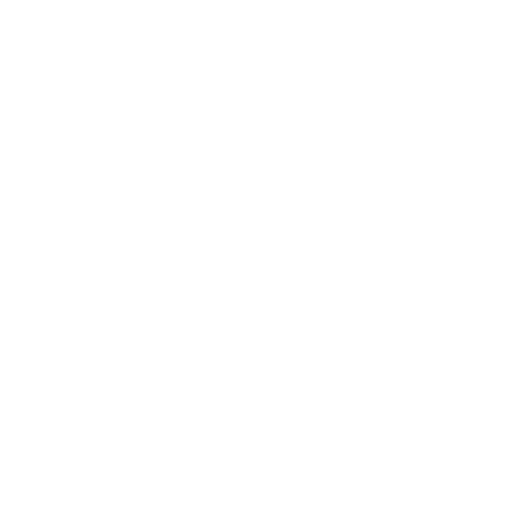
t = 0.00 s
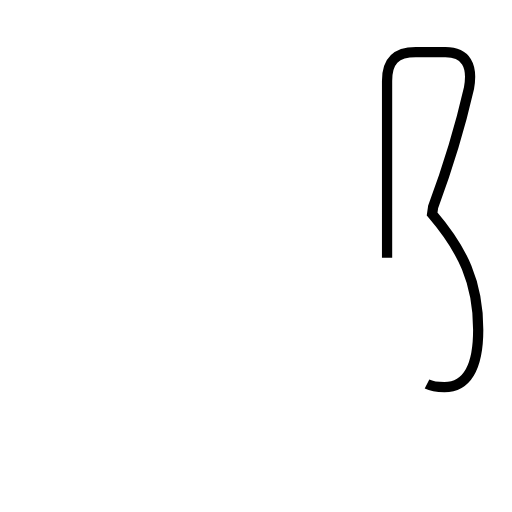
t = 1.92 s
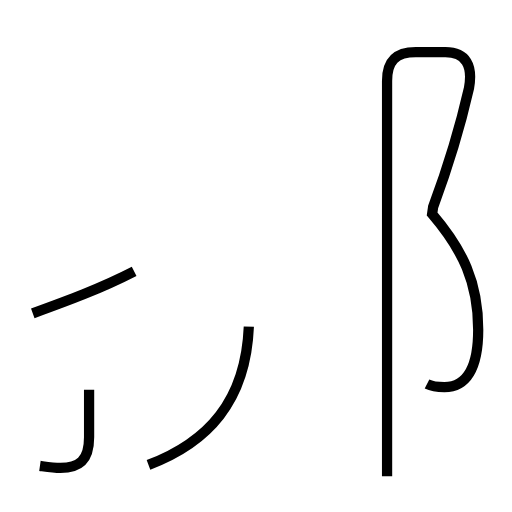
t = 3.76 s
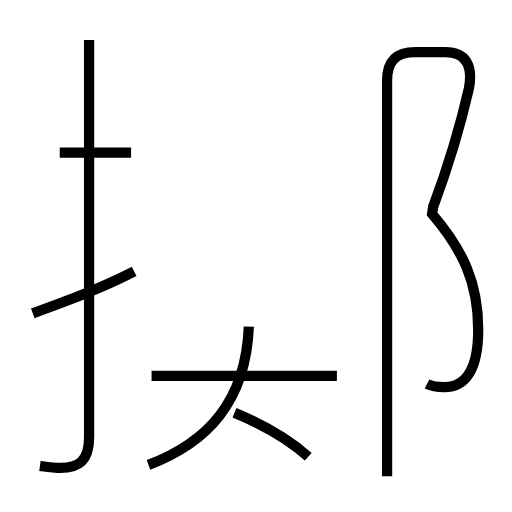
t = 5.79 s
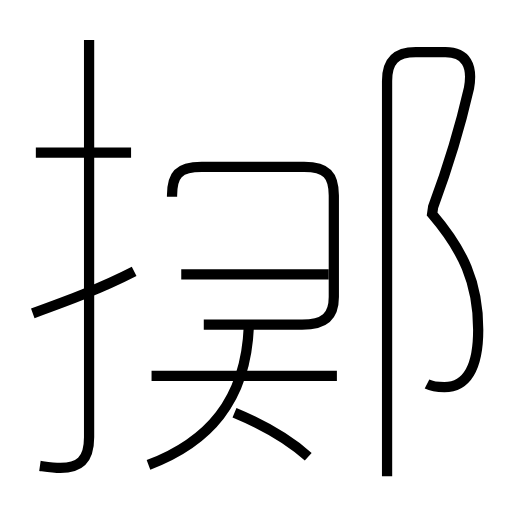
t = 7.61 s
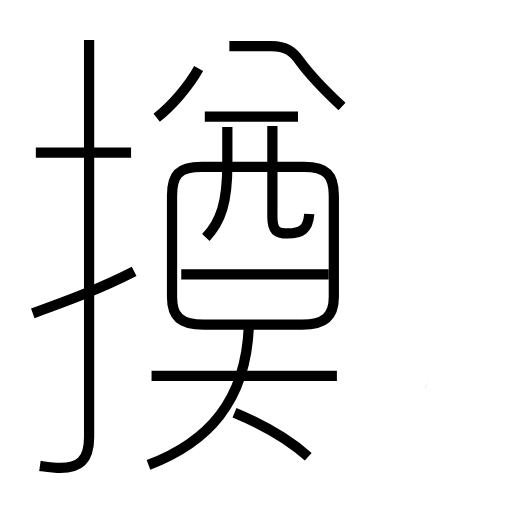
t = 9.70 s

The animated SVG that drew these frames (rendered in a browser with its animation timeline set to each time). Animation: 14 SMIL elements (animate=14); one cycle of 9.70 s.

<?xml version='1.0' encoding='utf-8'?>
<svg viewBox="0.0 -6.0 50.0 50.0" version="1.1" xmlns="http://www.w3.org/2000/svg"><rect x="-1000" y="-1000" width="2000" height="2000" stroke="white" fill="white" /><g style="fill:none;stroke:#000000;stroke-width:1"><path d="M 41.7 -6.5 C 42.1 -6.3 42.7 -6.2 43.4 -6.2 C 45.5 -6.2 46.7 -8.0 46.7 -11.8 C 46.7 -16.4 45.2 -19.6 42.2 -23.1 L 42.3 -23.8 C 43.6 -27.3 45.0 -31.9 45.8 -35.4 C 46.2 -37.6 45.5 -38.9 43.5 -38.9 L 40.6 -38.9 C 38.6 -38.9 37.8 -38.0 37.8 -36.1 L 37.8 2.5 " transform="translate(0.0 38.0)" stroke-dasharray="85.42135111586062" stroke-dashoffset="85.42135111586062"><animate attributeName="stroke-dashoffset" from="85.42135111586062" to="0" dur="2.562640533475818s" begin="0s; anim_end.end" fill="freeze" id="anim0" /></path><path d="M 3.2 -13.4 C 6.5 -14.6 9.8 -15.8 13.1 -17.5 " transform="translate(0.0 38.0)" stroke-dasharray="10.723292574880755" stroke-dashoffset="10.723292574880755"><animate attributeName="stroke-dashoffset" from="10.723292574880755" to="0" dur="0.32169877724642265s" begin="anim0.end" fill="freeze" id="anim1" /></path><path d="M 14.5 1.4 C 20.3 -0.8 24.0 -4.8 24.3 -12.1 " transform="translate(0.0 38.0)" stroke-dasharray="17.853964052779194" stroke-dashoffset="17.853964052779194"><animate attributeName="stroke-dashoffset" from="17.853964052779194" to="0" dur="0.5356189215833758s" begin="anim1.end" fill="freeze" id="anim2" /></path><path d="M 3.9 1.5 C 4.6 1.6 5.2 1.7 5.9 1.7 C 7.7 1.7 8.7 1.0 8.7 -1.3 L 8.7 -40.1 " transform="translate(0.0 38.0)" stroke-dasharray="45.576143652981514" stroke-dashoffset="45.576143652981514"><animate attributeName="stroke-dashoffset" from="45.576143652981514" to="0" dur="1.3672843095894454s" begin="anim2.end" fill="freeze" id="anim3" /></path><path d="M 30.1 0.6 C 28.1 -1.2 25.3 -2.7 22.9 -3.7 " transform="translate(0.0 38.0)" stroke-dasharray="8.423263109676189" stroke-dashoffset="8.423263109676189"><animate attributeName="stroke-dashoffset" from="8.423263109676189" to="0" dur="0.25269789329028564s" begin="anim3.end" fill="freeze" id="anim4" /></path><path d="M 32.9 -7.3 L 14.8 -7.3 " transform="translate(0.0 38.0)" stroke-dasharray="18.099999999999998" stroke-dashoffset="18.099999999999998"><animate attributeName="stroke-dashoffset" from="18.099999999999998" to="0" dur="0.5429999999999999s" begin="anim4.end" fill="freeze" id="anim5" /></path><path d="M 12.8 -29.1 L 3.5 -29.1 " transform="translate(0.0 38.0)" stroke-dasharray="9.3" stroke-dashoffset="9.3"><animate attributeName="stroke-dashoffset" from="9.3" to="0" dur="0.279s" begin="anim5.end" fill="freeze" id="anim6" /></path><path d="M 32.1 -17.2 L 17.7 -17.2 " transform="translate(0.0 38.0)" stroke-dasharray="14.400000000000002" stroke-dashoffset="14.400000000000002"><animate attributeName="stroke-dashoffset" from="14.400000000000002" to="0" dur="0.43200000000000005s" begin="anim6.end" fill="freeze" id="anim7" /></path><path d="M 19.9 -12.3 L 29.5 -12.3 C 31.7 -12.3 32.6 -13.1 32.6 -15.0 L 32.6 -24.9 C 32.6 -26.9 31.9 -27.7 29.7 -27.7 L 19.7 -27.7 C 17.4 -27.7 16.8 -26.9 16.8 -24.9 L 16.8 -15.0 C 16.8 -13.1 17.6 -12.3 19.9 -12.3 Z " transform="translate(0.0 38.0)" stroke-dasharray="58.43315764504315" stroke-dashoffset="58.43315764504315"><animate attributeName="stroke-dashoffset" from="58.43315764504315" to="0" dur="1.7529947293512944s" begin="anim7.end" fill="freeze" id="anim8" /></path><path d="M 20.1 -20.8 C 21.6 -22.4 22.2 -24.3 22.2 -27.9 L 22.2 -31.6 " transform="translate(0.0 38.0)" stroke-dasharray="11.30439975936434" stroke-dashoffset="11.30439975936434"><animate attributeName="stroke-dashoffset" from="11.30439975936434" to="0" dur="0.3391319927809302s" begin="anim8.end" fill="freeze" id="anim9" /></path><path d="M 15.3 -32.5 C 16.7 -33.6 18.4 -35.5 19.4 -37.3 " transform="translate(0.0 38.0)" stroke-dasharray="6.348332327935225" stroke-dashoffset="6.348332327935225"><animate attributeName="stroke-dashoffset" from="6.348332327935225" to="0" dur="0.19044996983805673s" begin="anim9.end" fill="freeze" id="anim10" /></path><path d="M 30.2 -23.1 C 30.1 -21.6 29.4 -21.2 28.1 -21.2 C 27.0 -21.2 26.6 -21.5 26.6 -22.8 L 26.6 -31.7 " transform="translate(0.0 38.0)" stroke-dasharray="14.753035498276024" stroke-dashoffset="14.753035498276024"><animate attributeName="stroke-dashoffset" from="14.753035498276024" to="0" dur="0.4425910649482807s" begin="anim10.end" fill="freeze" id="anim11" /></path><path d="M 29.1 -32.6 L 20.0 -32.6 " transform="translate(0.0 38.0)" stroke-dasharray="9.100000000000001" stroke-dashoffset="9.100000000000001"><animate attributeName="stroke-dashoffset" from="9.100000000000001" to="0" dur="0.273s" begin="anim11.end" fill="freeze" id="anim12" /></path><path d="M 33.4 -33.6 C 31.9 -35.0 30.4 -36.5 29.3 -38.0 C 28.6 -39.0 27.9 -39.5 26.5 -39.5 L 22.4 -39.5" transform="translate(0.0 38.0)" stroke-dasharray="13.460137613782848" stroke-dashoffset="13.460137613782848"><animate attributeName="stroke-dashoffset" from="13.460137613782848" to="0" dur="0.40380412841348545s" begin="anim12.end" fill="freeze" id="anim_end" /></path></g></svg>
